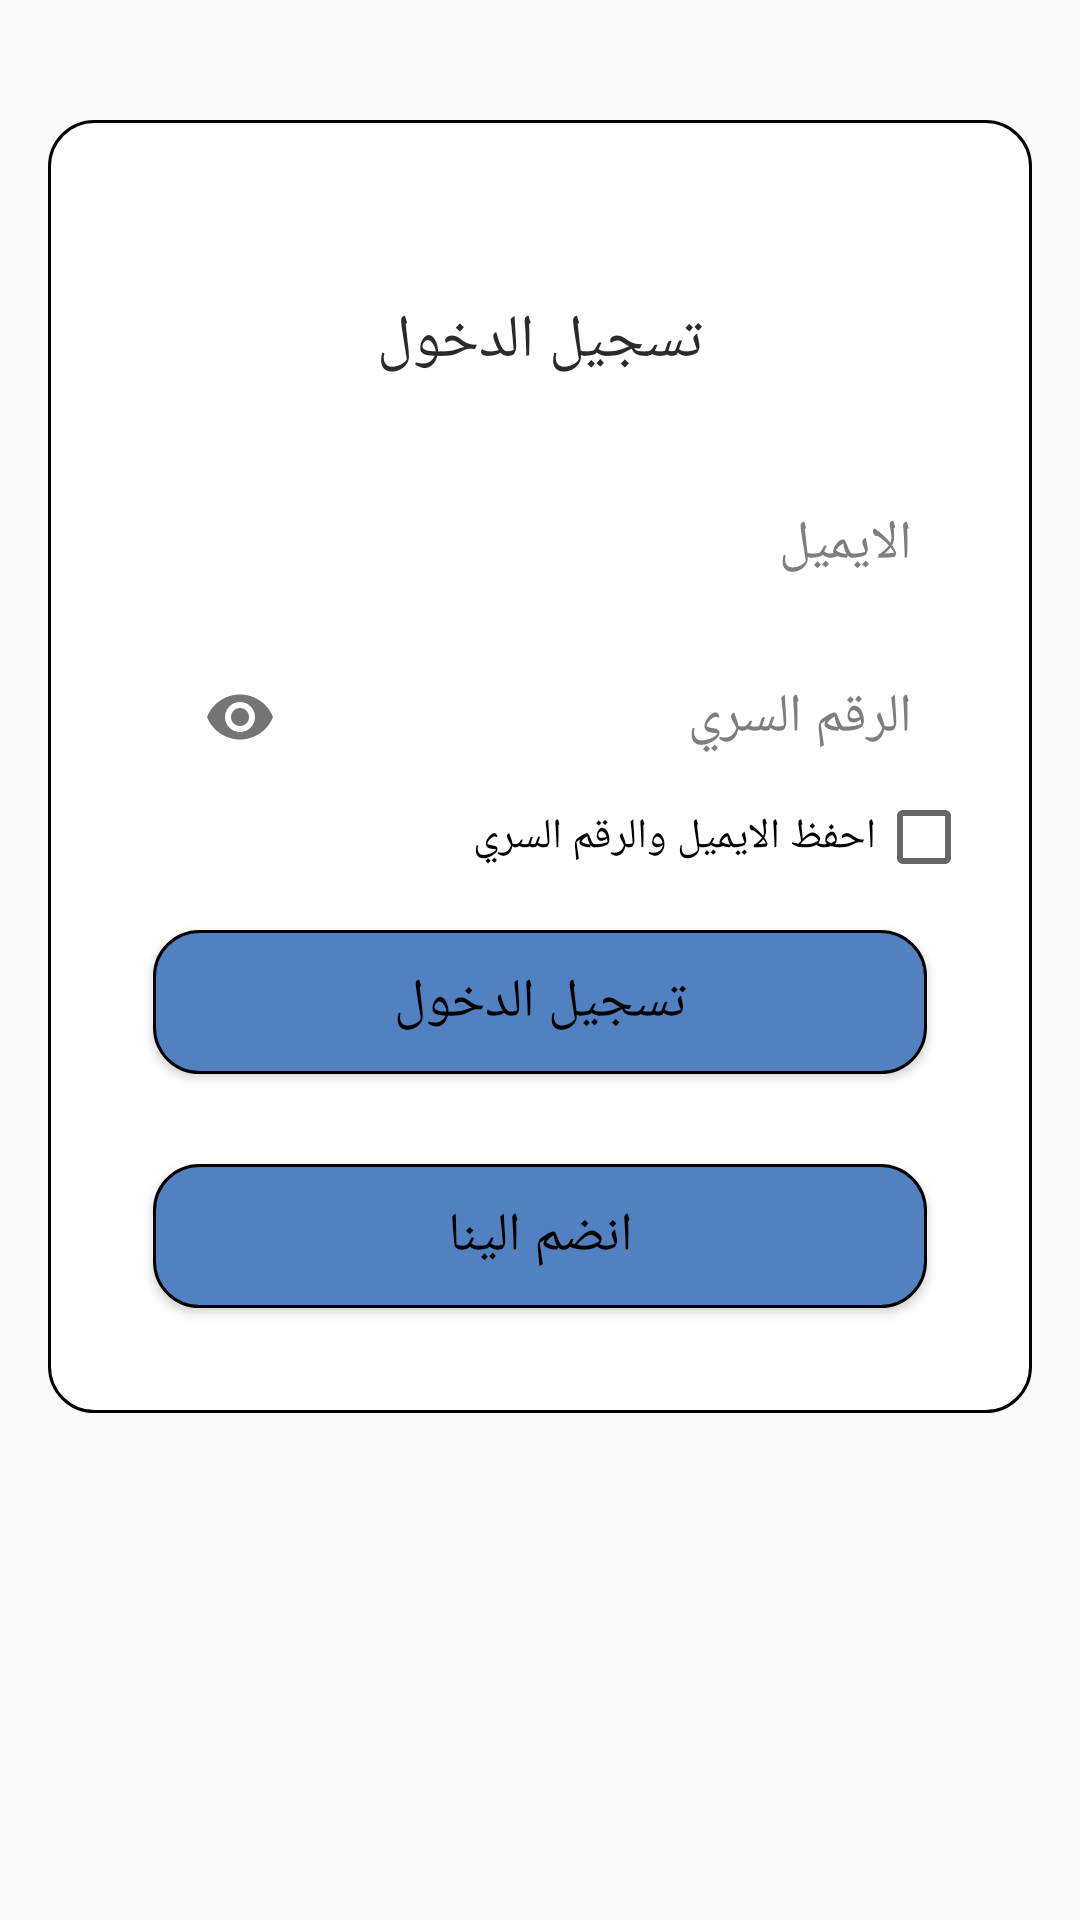

Produce the Android XML layout that renders to this screen, including the resource entries it uses.
<!-- AndroidManifest.xml: application theme Theme.AppCompat.Light.NoActionBar -->
<!-- res/layout/activity_login.xml -->
<?xml version="1.0" encoding="utf-8"?>
<RelativeLayout xmlns:android="http://schemas.android.com/apk/res/android"
    xmlns:app="http://schemas.android.com/apk/res-auto"
    android:id="@+id/activity_main"
    android:layout_width="match_parent"
    android:layout_height="match_parent"
    android:background="@drawable/bg_design"
    android:layoutDirection="rtl">

    <LinearLayout
        android:layout_width="match_parent"
        android:layout_height="wrap_content"
        android:layout_marginBottom="40dp"
        android:layout_marginLeft="16dp"
        android:layout_marginRight="16dp"
        android:layout_marginTop="40dp"
        android:background="@drawable/bg_login"
        android:orientation="vertical">

        <TextView
            style="@style/TextStyle.Heading"
            android:layout_width="wrap_content"
            android:layout_height="wrap_content"
            android:layout_gravity="center|top"
            android:layout_marginTop="60dp"
            android:background="@color/white"
            android:text="تسجيل الدخول"
            android:textAllCaps="true"
            android:textSize="20sp" />

        <LinearLayout
            android:layout_width="match_parent"
            android:layout_height="wrap_content"
            android:layout_gravity="center"
            android:layout_margin="20dp"
android:layoutDirection="rtl"
            android:orientation="vertical">

            <android.support.design.widget.TextInputLayout
                android:layout_width="match_parent"
                android:layout_height="wrap_content"
                android:textColorHint="@color/gray"
                app:hintTextAppearance="@style/TextAppearence.App.TextInputLayout">

                <android.support.design.widget.TextInputEditText
                    android:id="@+id/et_email"
                    style="@style/TextStyle"
                    android:layout_width="match_parent"
                    android:layout_height="wrap_content"
                    android:layout_marginLeft="20dp"
                    android:layout_marginRight="20dp"
                    android:background="@drawable/input_border_bottom"
                    android:cursorVisible="true"
                    android:gravity="center|start|bottom"
                    android:hint="الايميل"


                    android:inputType="textEmailAddress"
                    android:maxLength="50"
                    android:paddingBottom="10dp"
                    android:textColor="@color/black_effective"
                    android:textSize="18sp" />

            </android.support.design.widget.TextInputLayout>

            <android.support.design.widget.TextInputLayout
                android:layout_width="match_parent"
                android:layout_height="wrap_content"
                android:textColorHint="@color/gray"
                android:gravity="start"
                app:hintTextAppearance="@style/TextAppearence.App.TextInputLayout"
                app:passwordToggleEnabled="true">

                <android.support.design.widget.TextInputEditText
                    android:id="@+id/et_password"
                    android:layout_width="match_parent"
                    android:layout_height="wrap_content"
                    android:layout_marginLeft="20dp"
                    android:layout_marginRight="20dp"
                    android:layout_marginTop="30dp"
                    android:background="@drawable/input_border_bottom"
                    android:cursorVisible="true"
                    android:gravity="center|start|bottom"
                    android:hint="الرقم السري"
                    android:inputType="textPassword"
                    android:maxLength="50"
                    android:paddingBottom="10dp"
                    android:textColor="@color/black_effective"
                    android:textSize="18sp" />

            </android.support.design.widget.TextInputLayout>

            <CheckBox
                android:id="@+id/checkbox"
                android:layout_width="match_parent"
                android:text="احفظ الايميل والرقم السري"
                android:layout_height="match_parent" />
            <Button
                android:id="@+id/btn_server_login"
                style="@style/Button.Primary"
                android:layout_width="match_parent"
                android:layout_height="wrap_content"
                android:layout_gravity="center"
                android:layout_margin="15dp"
                android:background="@drawable/background_button"

                android:padding="10dp"
                android:text="تسجيل الدخول"
                android:textColor="@color/black"
                android:textSize="18dp" />

            <Button
                android:id="@+id/btn_register"
                style="@style/Button.Primary"
                android:layout_width="match_parent"
                android:layout_height="wrap_content"
                android:layout_gravity="center"
                android:layout_margin="15dp"
                android:background="@drawable/background_button"

                android:padding="10dp"
                android:text="انضم الينا"
                android:textColor="@color/black"
                android:textSize="18dp" />
        </LinearLayout>


    </LinearLayout>

</RelativeLayout>
<!-- resources referenced by this layout -->
<resources>
  <color name="black">#000000</color>
  <color name="black_effective">#2a2a2a</color>
  <color name="gray">#7e7e7e</color>
  <color name="white">#ffffff</color>
  <!-- drawable background_button (drawable) -->
  <selector xmlns:android="http://schemas.android.com/apk/res/android">
      <item>
          <shape android:shape="rectangle">
              <solid android:color="@color/dark_blue"/>
              <corners android:radius="15dp" />
              <stroke
                  android:width="1dp"
                  android:color="#000000"
                  />
          </shape>
      </item>
  </selector>
  <!-- drawable bg_login (drawable) -->
  <selector xmlns:android="http://schemas.android.com/apk/res/android">
      <item>
          <shape android:shape="rectangle">
              <solid android:color="@color/white"/>
              <corners android:radius="15dp" />
              <stroke
                  android:width="1dp"
                  android:color="#000000"
                  />
          </shape>
      </item>
  </selector>
  <style name="Button.Primary" parent="Button">
          <item name="android:textColor">@color/white</item>
          
      </style>
  <style name="TextAppearence.App.TextInputLayout" parent="@android:style/TextAppearance">
          <item name="android:textColor">@color/gray</item>
      </style>
  <style name="TextStyle">
          <item name="android:layout_marginTop">2dp</item>
          <item name="android:layout_marginBottom">2dp</item>
          <item name="android:layout_marginLeft">2dp</item>
          <item name="android:layout_marginRight">2dp</item>
          <item name="android:textColor">@color/black_effective</item>
      </style>
  <style name="TextStyle.Heading" parent="TextStyle">
          <item name="android:textSize">16sp</item>
          <item name="android:textAppearance">@style/TextAppearance.Text.Bold</item>
      </style>
  <color name="dark_blue">#5181c0</color>
  <style name="Button" parent="Widget.AppCompat.Button">
          <item name="android:textColor">@color/black_effective</item>
          <item name="android:layout_height">48dp</item>
          <item name="android:layout_width">match_parent</item>
          <item name="android:paddingLeft">8dp</item>
          <item name="android:paddingRight">8dp</item>
          <item name="android:textAllCaps">false</item>
          <item name="android:textSize">16sp</item>
          <item name="android:background">@drawable/button_bg</item>
          <item name="android:foreground">?selectableItemBackground</item>
      </style>
  <style name="TextAppearance.Text.Bold" parent="android:TextAppearance">
          
      </style>
</resources>
